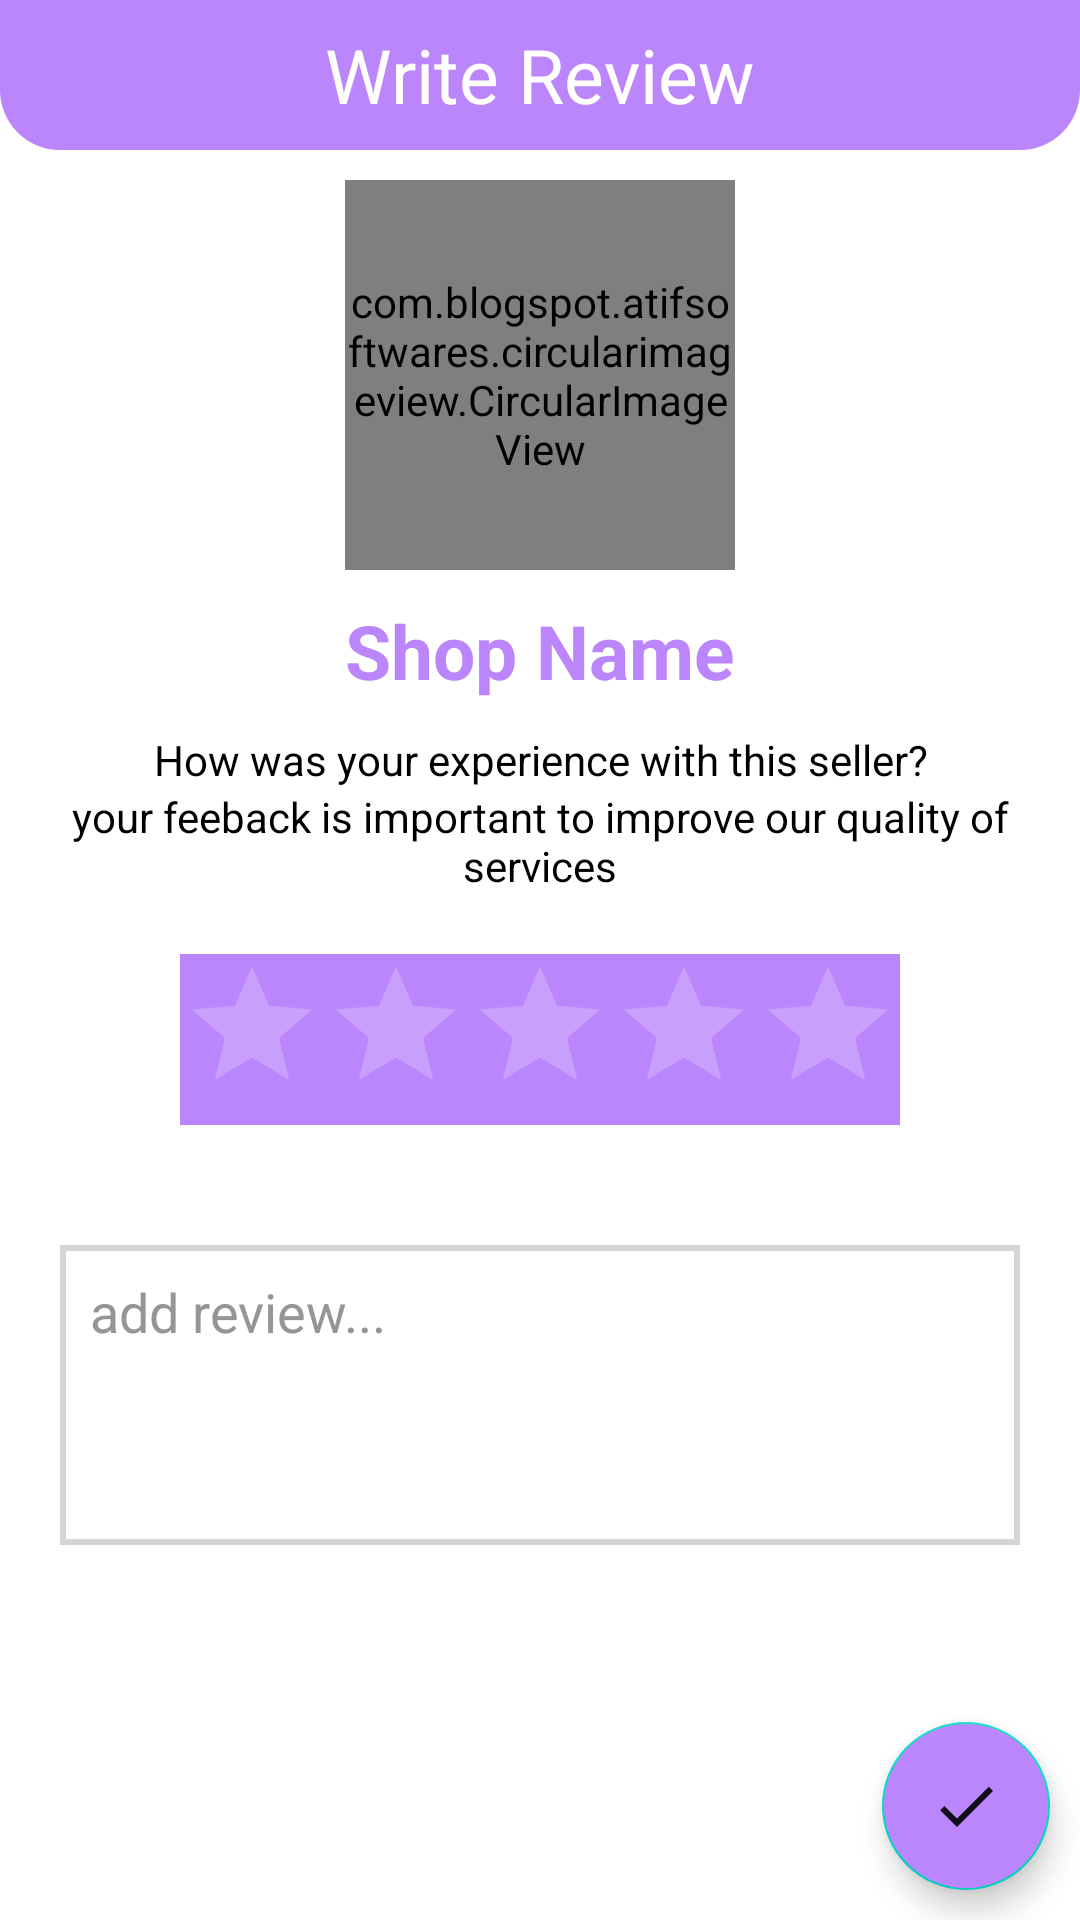

This screen was rendered from an Android layout file. Write that file and the resources it references.
<!-- AndroidManifest.xml: application theme NoActonBar -->
<!-- res/layout/activity_review_shops.xml -->
<?xml version="1.0" encoding="utf-8"?>
<LinearLayout xmlns:android="http://schemas.android.com/apk/res/android"
    xmlns:app="http://schemas.android.com/apk/res-auto"
    xmlns:tools="http://schemas.android.com/tools"
    android:layout_width="match_parent"
    android:layout_height="match_parent"
    android:orientation="vertical"
    android:background="@color/white"
    tools:context=".AddProductActivity">


        <LinearLayout
            android:layout_width="match_parent"
            android:layout_height="match_parent"
            android:orientation="vertical">


            <RelativeLayout
                android:layout_width="match_parent"
                android:layout_height="50dp"
                android:background="@drawable/rectangle_toolbar">

                <TextView
                    android:layout_width="wrap_content"
                    android:layout_height="wrap_content"
                    android:text="Write Review"
                    android:layout_centerInParent="true"
                    android:textAlignment="center"
                    android:textColor="@color/white"
                    android:textSize="25dp" />

                <ImageView
                    android:layout_width="wrap_content"
                    android:layout_height="wrap_content"
                    android:src="@drawable/ic_baseline_arrow_back_ios_24"
                    android:layout_centerVertical="true"
                    android:id="@+id/back_review_shop_user"
                    android:paddingLeft="15dp"/>

            </RelativeLayout>



            <com.blogspot.atifsoftwares.circularimageview.CircularImageView
                android:id="@+id/review_photo_user"
                android:layout_width="130dp"
                android:layout_height="130dp"
                android:src="@drawable/ic_baseline_store_24"
                app:c_background_color="@color/grey2"
                android:layout_gravity="center"
                android:layout_marginVertical="10dp"
                android:layout_marginHorizontal="10dp"
                app:c_shadow_gravity="end"
                app:c_shadow_radius="5.5" />

            <TextView
                android:layout_width="match_parent"
                android:layout_height="wrap_content"
                android:text="Shop Name"
                android:textColor="@color/purple_200"
                android:textSize="25dp"
                android:id="@+id/review_shopName_user"
                android:textStyle="bold"
                android:textAlignment="center"/>

            <TextView
                android:layout_width="match_parent"
                android:layout_height="wrap_content"
                android:layout_marginTop="10dp"
                android:text="How was your experience with this seller?"
                android:textAlignment="center"
                android:textColor="@color/black"/>
            <TextView
                android:layout_width="match_parent"
                android:layout_height="wrap_content"
                android:text="your feeback is important to improve our quality of services"
                android:textAlignment="center"
                android:textColor="@color/black"/>


            <androidx.appcompat.widget.AppCompatRatingBar
                android:layout_width="wrap_content"
                android:layout_height="wrap_content"
                android:numStars="5"
                android:id="@+id/review_rating_user"
                android:background="@color/purple_200"
                android:layout_gravity="center"
                android:layout_marginVertical="20dp"/>

            <EditText
                android:layout_width="match_parent"
                android:layout_height="100dp"
                android:id="@+id/review_text_user"
                android:hint="add review..."
                android:gravity="top"
                android:textColor="@color/black"
                android:padding="10dp"
                android:layout_margin="20dp"
                android:background="@drawable/rectangle_box"
                android:textColorHint="@color/grey2"/>

            <RelativeLayout
                android:layout_width="match_parent"
                android:layout_height="match_parent">

                <com.google.android.material.floatingactionbutton.FloatingActionButton
                    android:layout_width="wrap_content"
                    android:layout_height="wrap_content"
                    android:src="@drawable/ic_baseline_done_24"
                    android:layout_alignParentRight="true"
                    android:layout_alignParentBottom="true"
                    android:layout_margin="10dp"
                    android:id="@+id/riview_btn_user"
                    android:backgroundTint="@color/purple_200"/>

            </RelativeLayout>



        </LinearLayout>



</LinearLayout>
<!-- resources referenced by this layout -->
<resources>
  <color name="black">#FF000000</color>
  <color name="grey2">#959595</color>
  <color name="purple_200">#FFBB86FC</color>
  <color name="white">#FFFFFFFF</color>
  <!-- drawable ic_baseline_done_24 (drawable) -->
  <vector android:alpha="0.9" android:height="24dp" android:tint="@color/white"
      android:viewportHeight="24" android:viewportWidth="24"
      android:width="24dp" xmlns:android="http://schemas.android.com/apk/res/android">
      <path android:fillColor="@android:color/white" android:pathData="M9,16.2L4.8,12l-1.4,1.4L9,19 21,7l-1.4,-1.4L9,16.2z"/>
  </vector>
  <!-- drawable ic_baseline_store_24 (drawable) -->
  <vector android:alpha="0.9" android:height="24dp" android:tint="@color/grey2"
      android:viewportHeight="24" android:viewportWidth="24"
      android:width="24dp" xmlns:android="http://schemas.android.com/apk/res/android">
      <path android:fillColor="@android:color/white" android:pathData="M20,4L4,4v2h16L20,4zM21,14v-2l-1,-5L4,7l-1,5v2h1v6h10v-6h4v6h2v-6h1zM12,18L6,18v-4h6v4z"/>
  </vector>
  <!-- drawable rectangle_box (drawable) -->
  <?xml version="1.0" encoding="utf-8"?>
  
  <selector xmlns:android="http://schemas.android.com/apk/res/android">
      <item>
          <shape android:shape="rectangle">
              <stroke android:width="2dp"
                  android:color="@color/grey1"/>
          </shape>
      </item>
  </selector>
  <!-- drawable rectangle_toolbar (drawable) -->
  <?xml version="1.0" encoding="utf-8"?>
  
  <selector xmlns:android="http://schemas.android.com/apk/res/android">
      <item>
          <shape android:shape="rectangle">
              <solid android:color="@color/purple_200"/>
              <corners android:bottomLeftRadius="20dp"
                  android:bottomRightRadius="20dp"/>
          </shape>
      </item>
  </selector>
  <style name="NoActonBar" parent="Theme.MaterialComponents.NoActionBar">
          <item name="windowActionBar">false</item>
          <item name="windowNoTitle">true</item>
      </style>
  <color name="grey1">#c9c9c9c9</color>
</resources>
